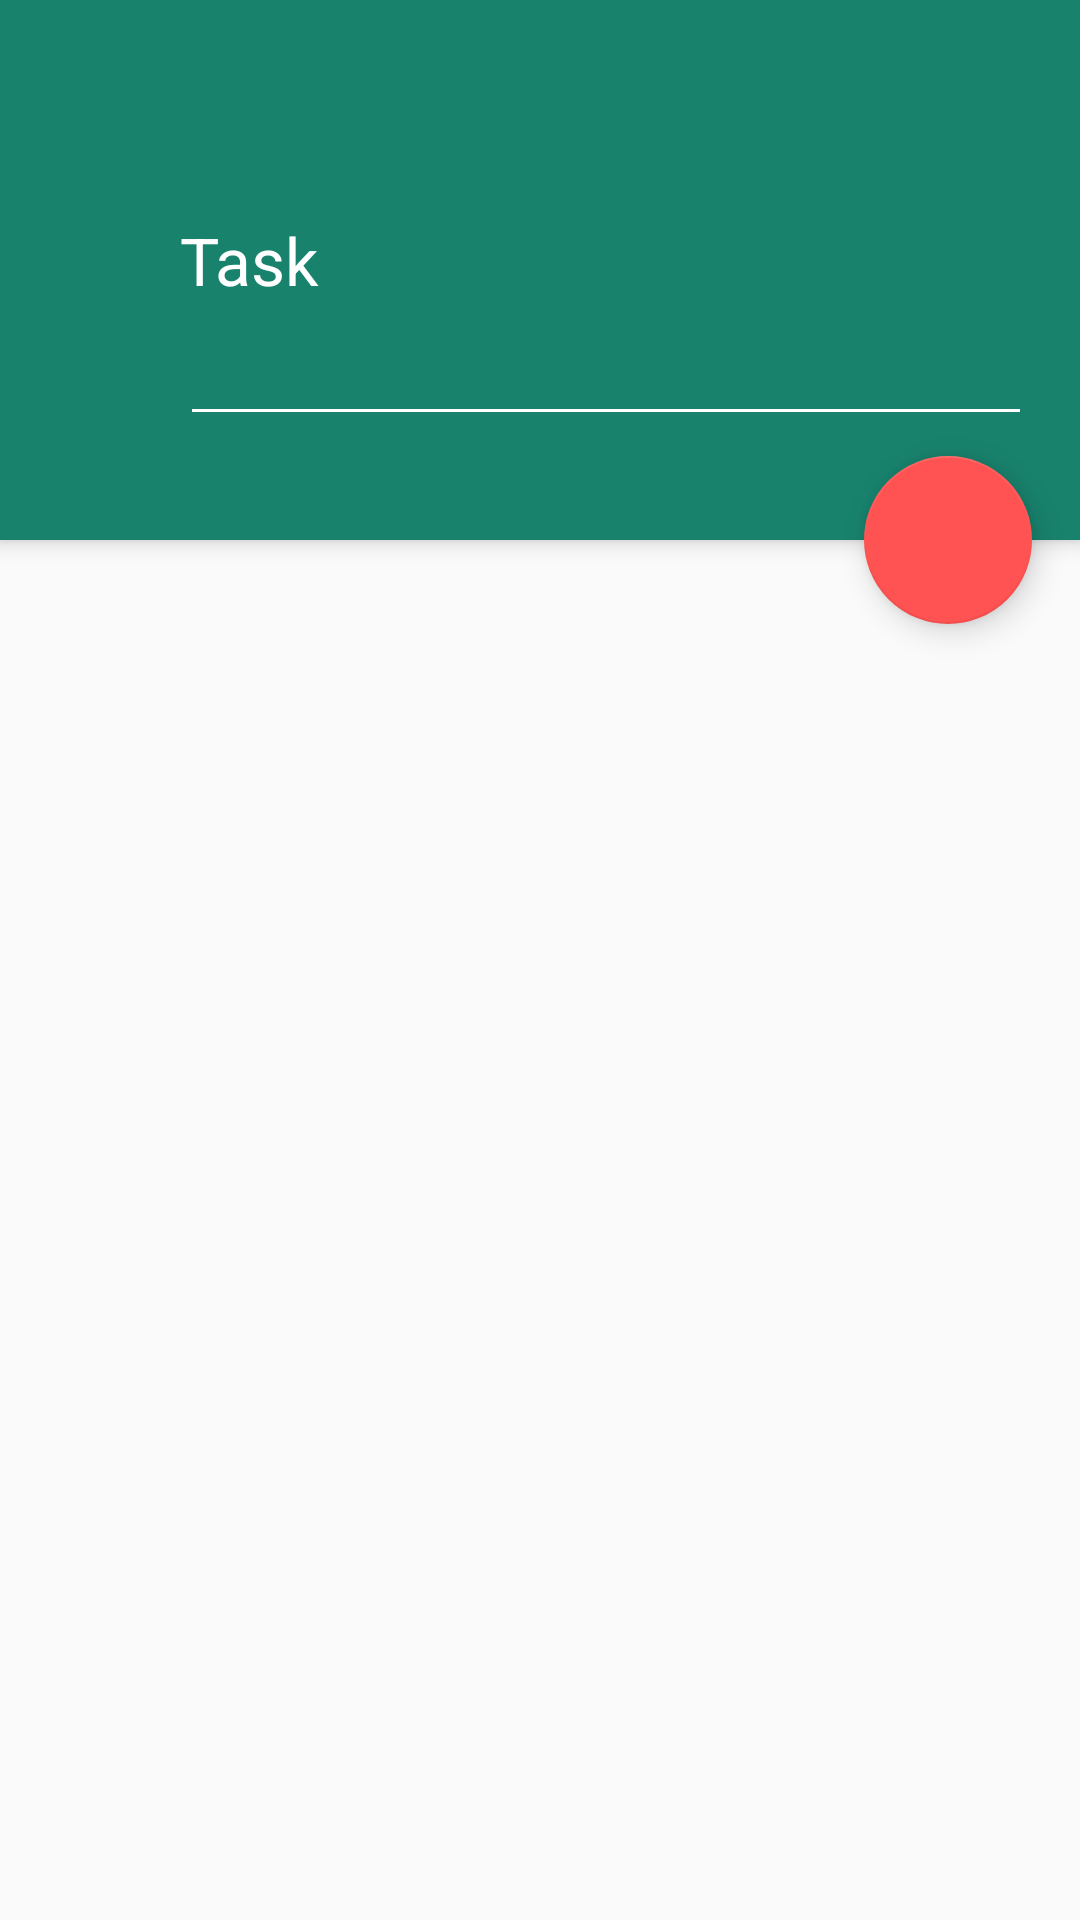

The Android layout XML behind this screen, and the referenced resources:
<!-- AndroidManifest.xml: application theme AppTheme -->
<!-- res/layout/activity_toodoo_note.xml -->
<?xml version="1.0" encoding="utf-8"?>
<android.support.design.widget.CoordinatorLayout xmlns:android="http://schemas.android.com/apk/res/android"
    xmlns:app="http://schemas.android.com/apk/res-auto"
    xmlns:tools="http://schemas.android.com/tools"
    android:layout_width="match_parent"
    android:layout_height="match_parent"
    android:animateLayoutChanges="true"
    tools:context="com.olayinkapeter.toodoo.toodooOptions.ToodooNote">

    <android.support.design.widget.AppBarLayout
        android:id="@+id/appBarLayout"
        android:layout_width="match_parent"
        android:layout_height="@dimen/add_toodoo_height"
        android:layout_weight="1"
        android:background="?attr/colorPrimary"
        android:theme="@style/AppTheme.AppBarOverlay">

        <android.support.v7.widget.Toolbar
            android:id="@+id/toolbar"
            android:layout_width="match_parent"
            android:layout_height="?attr/actionBarSize"
            android:background="?attr/colorPrimary"
            app:popupTheme="@style/AppTheme.PopupOverlay" />

        
        
        
        
        
        
        
        
        
        
        
        
        

        
        
        
        
        
        
        
        
        
        
        
        

        

        <LinearLayout
            android:id="@+id/toDoTextLayout"
            android:layout_width="match_parent"
            android:layout_height="wrap_content"
            android:layout_marginTop="16dp"
            android:gravity="center"
            android:orientation="vertical"
            android:paddingLeft="60dp"
            android:paddingRight="16dp">

            <LinearLayout
                android:layout_width="match_parent"
                android:layout_height="wrap_content"
                android:orientation="horizontal">

                <TextView
                    android:layout_width="0dp"
                    android:layout_height="wrap_content"
                    android:layout_weight="1"
                    android:layout_gravity="start|bottom"
                    android:text="@string/task"
                    android:textColor="@color/white"
                    android:textSize="22sp" />

                <ImageView
                    android:id="@+id/editIcon"
                    android:visibility="gone"
                    android:layout_width="0dp"
                    android:layout_height="22dp"
                    android:layout_weight="0.1"
                    android:layout_gravity="end|bottom"
                    android:src="@drawable/ic_edit"
                    android:background="@null"/>

            </LinearLayout>

                <EditText
                    android:id="@+id/todoEditText"
                    android:layout_width="match_parent"
                    android:layout_height="wrap_content"
                    android:gravity="start|bottom"
                    android:inputType="textMultiLine|textAutoCorrect|textCapSentences"
                    android:maxLines="2"
                    android:textColor="@color/white"
                    android:textColorHint="@color/white"
                    android:textSize="20sp"
                    android:theme="@style/MyEditTextTheme" />
        </LinearLayout>

    </android.support.design.widget.AppBarLayout>

    <android.support.v7.widget.RecyclerView
        android:id="@+id/recycler_view"
        android:layout_width="match_parent"
        android:layout_height="match_parent"
        android:scrollbars="vertical"
        app:layout_behavior="@string/appbar_scrolling_view_behavior" />

    <android.support.design.widget.FloatingActionButton
        android:id="@+id/doneFAB"
        android:layout_width="wrap_content"
        android:layout_height="wrap_content"
        android:layout_marginEnd="16dp"
        android:layout_marginRight="16dp"
        android:src="@drawable/ic_check"
        app:fabSize="normal"
        app:layout_anchor="@id/appBarLayout"
        app:layout_anchorGravity="bottom|right" />

</android.support.design.widget.CoordinatorLayout>
<!-- resources referenced by this layout -->
<resources>
  <color name="white">#ffffff</color>
  <dimen name="add_toodoo_height">180dp</dimen>
  <string name="task">Task</string>
  <style name="AppTheme.AppBarOverlay" parent="ThemeOverlay.AppCompat.Dark.ActionBar" />
  <style name="AppTheme.PopupOverlay" parent="ThemeOverlay.AppCompat.Light" />
  <style name="MyEditTextTheme" parent="Theme.AppCompat.Light.NoActionBar">
          <item name="colorControlNormal">@color/white</item>
          <item name="colorControlActivated">@color/white</item>
          <item name="colorControlHighlight">@color/white</item>
      </style>
  <style name="AppTheme" parent="Theme.AppCompat.Light.NoActionBar">
          
          <item name="colorPrimary">@color/colorPrimary</item>
          <item name="colorPrimaryDark">@color/colorPrimaryDark</item>
          <item name="colorAccent">@color/colorAccent</item>
      </style>
  <color name="colorPrimary">#18826D</color>
  <color name="colorPrimaryDark">#136656</color>
  <color name="colorAccent">#ff5252</color>
</resources>
